Photos from the image-classification dataset "data" in the GitHub repository TherajLal/Therajlal_mlops_works. Its 30 classes are: cherry, coffee plant, cucumber, fox nut makhana, lemon, olive tree, pearl millet bajra, tobacco plant, almond, banana, cardamom, chilli, clove, coconut, cotton, gram, jowar, jute, maize, mustard oil, papaya, pineapple, rice, soyabean, sugarcane, sunflower, tea, tomato, vigna radiati mung, wheat.

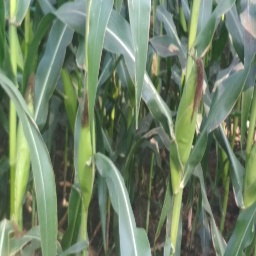
Label: maize

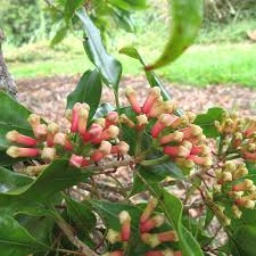
Label: clove

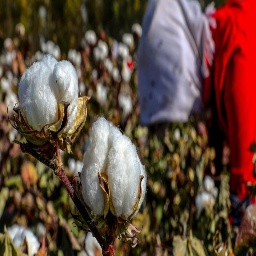
Label: cotton

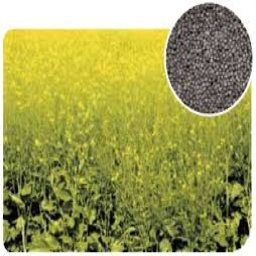
Label: mustard oil

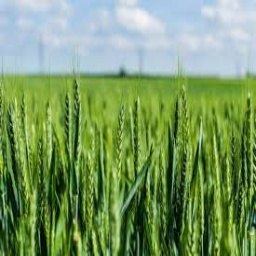
Label: wheat

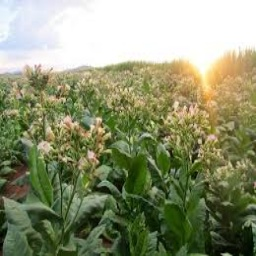
Label: tobacco plant
